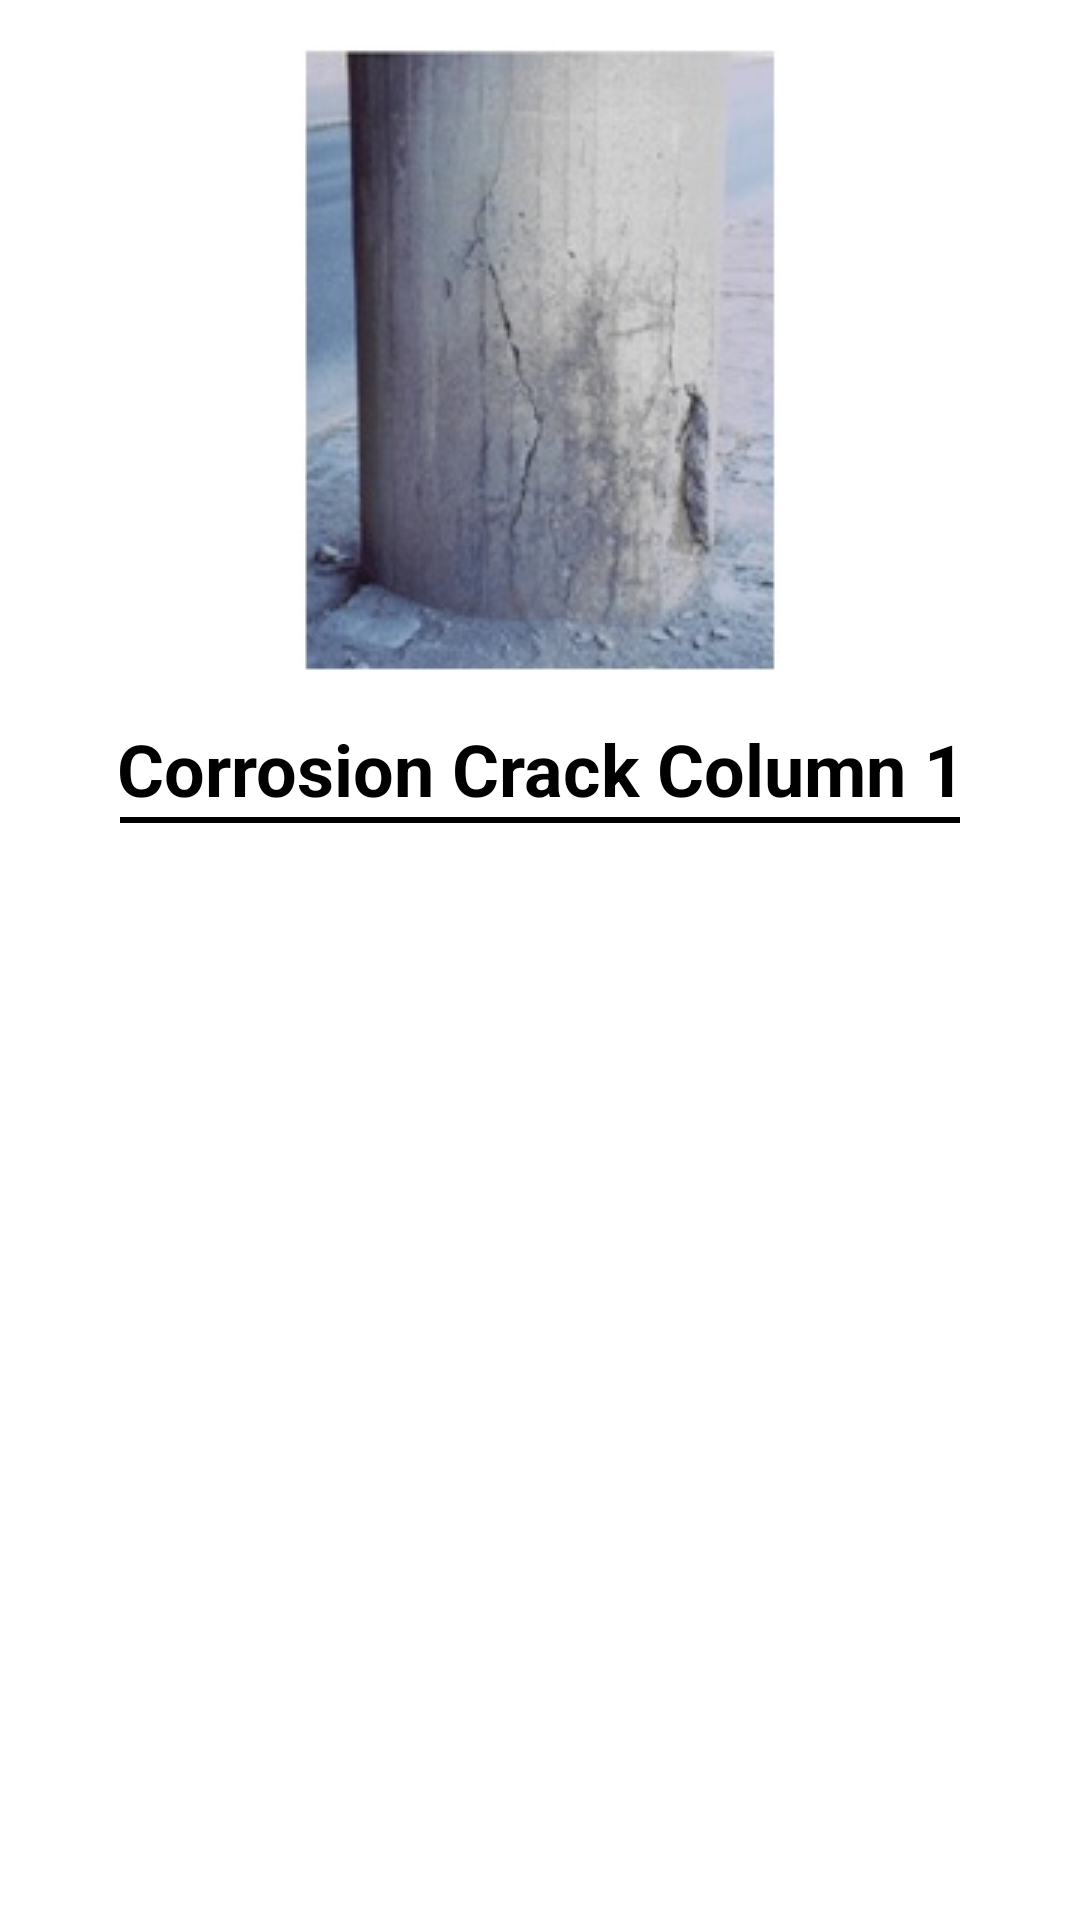

Here is an Android app screen rendered from its layout file. Give the layout XML and the strings, colors and styles it references.
<!-- AndroidManifest.xml: application theme Theme.ConcreteCrackRepairGuide -->
<!-- res/layout/activity_corrosion_crack_column1.xml -->
<?xml version="1.0" encoding="utf-8"?>
<LinearLayout xmlns:android="http://schemas.android.com/apk/res/android"
    xmlns:app="http://schemas.android.com/apk/res-auto"
    xmlns:tools="http://schemas.android.com/tools"
    android:layout_width="match_parent"
    android:layout_height="match_parent"
    tools:context=".Activities.CorrosionCrackColumn1">

    <ScrollView
        android:layout_width="match_parent"
        android:layout_height="match_parent">

        <LinearLayout
            android:layout_width="match_parent"
            android:layout_height="wrap_content"
            android:orientation="vertical">

            <LinearLayout
                android:layout_width="match_parent"
                android:layout_height="wrap_content"
                android:orientation="vertical">

                <ImageView
                    android:id="@+id/imageView"
                    android:layout_width="match_parent"
                    android:layout_height="wrap_content"
                    android:layout_margin="15dp"
                    app:srcCompat="@drawable/corrosion_crack_column" />

                <TextView
                    android:id="@+id/textView"
                    android:layout_width="match_parent"
                    android:layout_height="wrap_content"
                    android:gravity="center"
                    android:text="Corrosion Crack Column 1"
                    android:textColor="@color/black"
                    android:textSize="24sp"
                    android:textStyle="bold" />

                <View
                    android:id="@+id/view"
                    android:layout_width="280sp"
                    android:layout_height="2dp"
                    android:layout_gravity="center"
                    android:background="@color/black" />
            </LinearLayout>

            <androidx.recyclerview.widget.RecyclerView
                android:id="@+id/rv69"
                android:layout_width="match_parent"
                android:layout_height="match_parent">

            </androidx.recyclerview.widget.RecyclerView>
        </LinearLayout>
    </ScrollView>

</LinearLayout>
<!-- resources referenced by this layout -->
<resources>
  <!-- drawable corrosion_crack_column: jpg bitmap (drawable, 13286 bytes) -->
  <style name="Theme.ConcreteCrackRepairGuide" parent="Theme.MaterialComponents.DayNight.DarkActionBar">
          
          <item name="colorPrimary">@color/purple_500</item>
          <item name="colorPrimaryVariant">@color/purple_700</item>
          <item name="colorOnPrimary">@color/white</item>
          
          <item name="colorSecondary">@color/teal_200</item>
          <item name="colorSecondaryVariant">@color/teal_700</item>
          <item name="colorOnSecondary">@color/black</item>
          
          <item name="android:statusBarColor" tools:targetApi="l">?attr/colorPrimaryVariant</item>
          
      </style>
  <!-- not gathered from this repository: default colours our renderer supplied (Android Studio template values) -->
  <color name="purple_500">#FF6200EE</color>
  <color name="purple_700">#FF3700B3</color>
  <color name="teal_200">#FF03DAC5</color>
  <color name="teal_700">#FF018786</color>
  <color name="black">#FF000000</color>
  <color name="white">#FFFFFFFF</color>
</resources>
